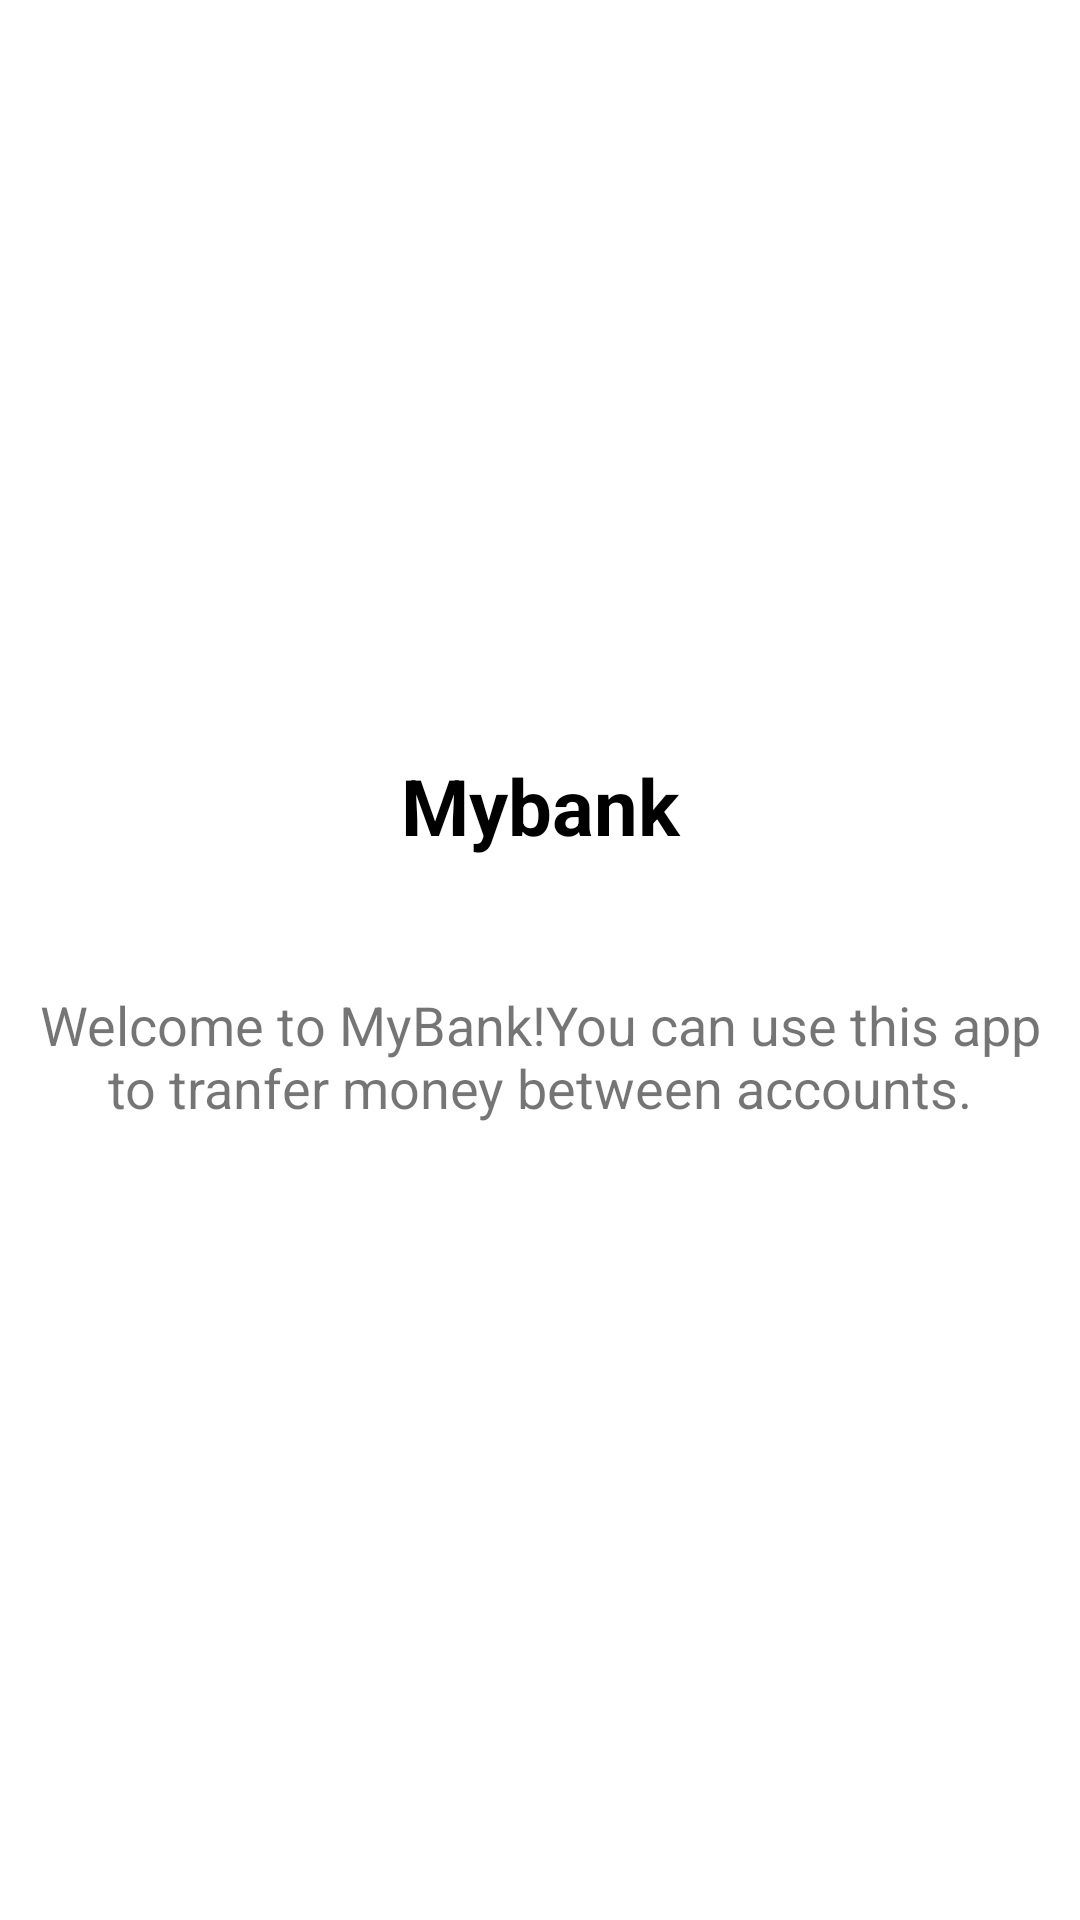

This screen was rendered from an Android layout file. Write that file and the resources it references.
<!-- AndroidManifest.xml: application theme Theme.Mybank -->
<!-- res/layout/activity_main.xml -->
<?xml version="1.0" encoding="utf-8"?>
<LinearLayout xmlns:android="http://schemas.android.com/apk/res/android"
    xmlns:app="http://schemas.android.com/apk/res-auto"
    xmlns:tools="http://schemas.android.com/tools"
    android:layout_width="match_parent"
    android:layout_height="match_parent"
    android:gravity="center"
    android:orientation="vertical"
    tools:context=".MainActivity">

    <TextView
        android:layout_width="match_parent"
        android:layout_height="64dp"
        android:gravity="center_horizontal"
        android:padding="10dp"
        android:text="@string/mybank"
        android:textColor="#000"
        android:textSize="26sp"
        android:textStyle="bold"
         />
    <TextView
        android:id="@+id/hmpgmsg"
        android:layout_width="350dp"
        android:layout_height="94dp"
        android:gravity="center"
        android:text="@string/welcome_to_mybank_you_can_use_this_app_to_tranfer_money_between_accounts"
        android:textSize="18sp"
        app:layout_constraintBottom_toBottomOf="parent"
        app:layout_constraintEnd_toEndOf="parent"
        app:layout_constraintHorizontal_bias="0.498"
        app:layout_constraintStart_toStartOf="parent"
        app:layout_constraintTop_toBottomOf="@+id/hmpglogo"
        />



</LinearLayout>
<!-- resources referenced by this layout -->
<resources>
  <string name="mybank">Mybank</string>
  <string name="welcome_to_mybank_you_can_use_this_app_to_tranfer_money_between_accounts">Welcome to MyBank!You can use this app to tranfer money between accounts.</string>
  <style name="Theme.Mybank" parent="Theme.MaterialComponents.DayNight.DarkActionBar">
          
          <item name="colorPrimary">@color/purple_500</item>
          <item name="colorPrimaryVariant">@color/purple_700</item>
          <item name="colorOnPrimary">@color/white</item>
          
          <item name="colorSecondary">@color/teal_200</item>
          <item name="colorSecondaryVariant">@color/teal_700</item>
          <item name="colorOnSecondary">@color/black</item>
          
          <item name="android:statusBarColor" tools:targetApi="l">?attr/colorPrimaryVariant</item>
          
      </style>
  <!-- not gathered from this repository: default colours our renderer supplied (Android Studio template values) -->
  <color name="purple_500">#FF6200EE</color>
  <color name="purple_700">#FF3700B3</color>
  <color name="teal_200">#FF03DAC5</color>
  <color name="teal_700">#FF018786</color>
  <color name="black">#FF000000</color>
  <color name="white">#FFFFFFFF</color>
</resources>
